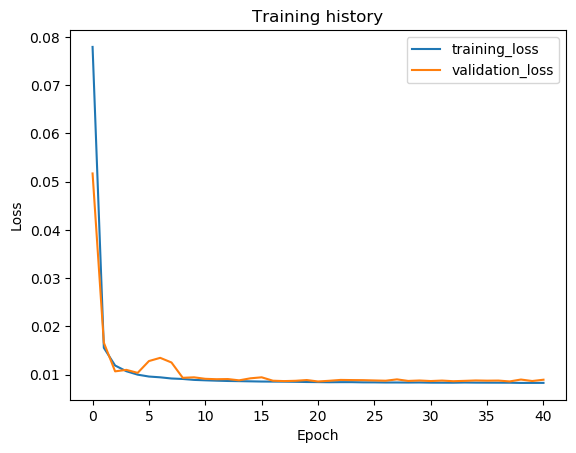

The table this chart was drawn from, first rows:
epoch, train_loss, val_loss, val_f1
1, 0.07791, 0.0517, 0.0
2, 0.01558, 0.01663, 0.0
3, 0.0119, 0.0107, 0.0
4, 0.01072, 0.011, 0.0
5, 0.01001, 0.01038, 0.0
6, 0.00962, 0.01283, 0.0
7, 0.009458, 0.01349, 0.0
8, 0.009214, 0.01253, 0.0
9, 0.009116, 0.009355, 0.0
10, 0.008925, 0.009458, 0.0
11, 0.008836, 0.009149, 0.0
12, 0.00876, 0.009065, 0.0
13, 0.0087, 0.009097, 0.0
14, 0.008665, 0.008833, 0.0
15, 0.008625, 0.009251, 0.0
16, 0.008584, 0.009461, 0.0
17, 0.008571, 0.008754, 0.0
18, 0.008557, 0.008677, 0.0
19, 0.008528, 0.008737, 0.0
20, 0.008486, 0.008895, 0.0
21, 0.008466, 0.008598, 0.0
22, 0.008442, 0.008743, 0.0
23, 0.008457, 0.008919, 0.0
24, 0.008456, 0.008888, 0.0
25, 0.008416, 0.008871, 0.0
26, 0.008413, 0.00881, 0.0
27, 0.008384, 0.008754, 0.0
28, 0.008388, 0.009032, 0.0
29, 0.008377, 0.008711, 0.0
30, 0.008392, 0.008801, 0.0
31, 0.008354, 0.008687, 0.0
32, 0.008348, 0.008786, 0.0
33, 0.008343, 0.008654, 0.0
34, 0.008382, 0.008726, 0.0
35, 0.008357, 0.008808, 0.0
36, 0.008352, 0.008765, 0.0
37, 0.008346, 0.008787, 0.0
38, 0.008341, 0.008607, 0.0
39, 0.008298, 0.008998, 0.0
40, 0.008303, 0.008691, 0.0
41, 0.008306, 0.008962, 0.0
